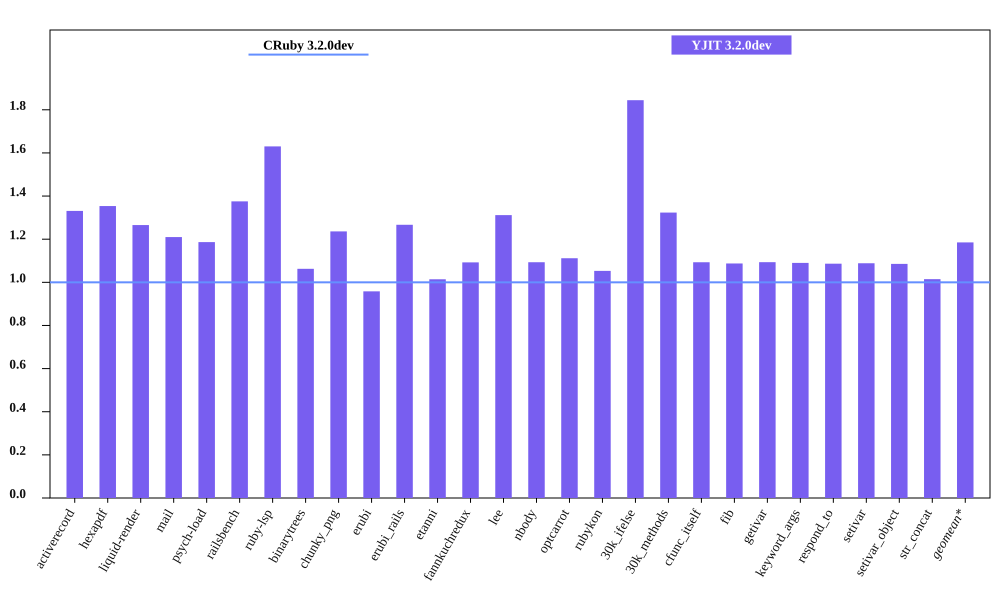

The file beside this chart, header and first rows:
bench, CRuby 3.2.0dev mem (MiB), YJIT 3.2.0dev mem (MiB), Inline Code, Outlined Code, YJIT Mem overhead
activerecord, 54.74, 72.87, 3, 3
hexapdf, 259.6, 351.3, 2, 2
liquid-render, 21.71, 27.48, 1, 1
mail, 41.4, 50.09, 2, 2
psych-load, 29.14, 34.57, 1, 1
railsbench, 92.09, 126.7, 6, 6
ruby-lsp, 81.07, 132.2, 6, 6
binarytrees, 22.01, 23.39, 1, 1
chunky_png, 30.82, 38.1, 1, 1
erubi, 100.7, 96.48, 1, 1
erubi_rails, 92.23, 116.8, 5, 5
etanni, 118.8, 120.5, 1, 1
fannkuchredux, 16.26, 17.77, 1, 1
lee, 26, 34.1, 1, 1
nbody, 16.27, 17.79, 1, 1
optcarrot, 50.5, 56.14, 1, 1
rubykon, 51.12, 53.83, 1, 1
30k_ifelse, 57.96, 106.9, 6, 6
30k_methods, 48.14, 63.71, 2, 2
cfunc_itself, 16.07, 17.57, 1, 1
fib, 16.13, 17.54, 1, 1
getivar, 16.14, 17.65, 1, 1
keyword_args, 16.13, 17.59, 1, 1
respond_to, 16.32, 17.73, 1, 1
setivar, 16.26, 17.7, 1, 1
setivar_object, 16.13, 17.51, 1, 1
str_concat, 89.53, 90.85, 1, 1
